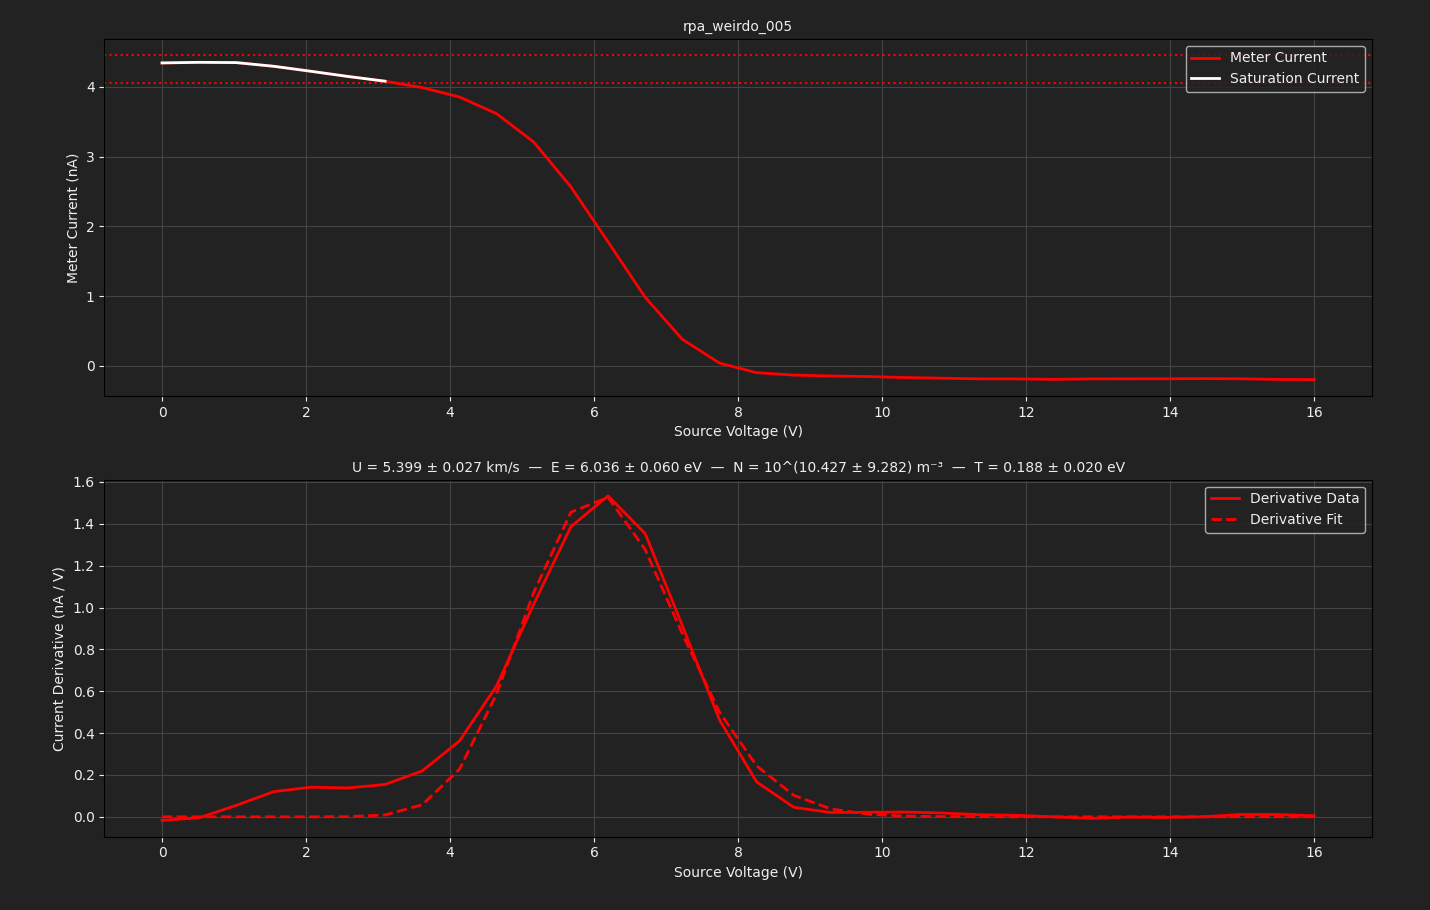

The file beside this chart, header and first rows:
SOURCE, BIGGIE, 
METER, TUPAC, 
SWEEP VOLTAGE RANGE (V), 0.0000, 16
NUM SWEEP STEPS, 32, 
NUM POWER LINE CYCLES, 1, 
VRANGE, 20, 
IRANGE, 0.0000, 
Voltage (V), Meter current (A), Source current (A)
0.000000e+00, 4.341992e-09, 1.062096e-09
5.161290e-01, 4.350746e-09, 8.929753e-10
1.032258e+00, 4.346688e-09, 7.958253e-10
1.548387e+00, 4.294366e-09, 6.847788e-10
2.064516e+00, 4.222890e-09, 5.942138e-10
2.580645e+00, 4.148327e-09, 4.711452e-10
3.096774e+00, 4.080400e-09, 3.444562e-10
3.612903e+00, 3.988808e-09, 1.672600e-10
4.129032e+00, 3.854195e-09, -2.424912e-11
4.645161e+00, 3.615104e-09, -2.139321e-10
5.161290e+00, 3.208849e-09, -3.607039e-10
5.677419e+00, 2.566269e-09, -4.646338e-10
6.193548e+00, 1.778085e-09, -5.168878e-10
6.709677e+00, 9.834291e-10, -5.228191e-10
7.225806e+00, 3.813153e-10, -5.468993e-10
7.741935e+00, 4.133514e-11, -5.548417e-10
8.258065e+00, -9.616399e-11, -5.735551e-10
8.774194e+00, -1.302568e-10, -5.721207e-10
9.290323e+00, -1.428111e-10, -5.901515e-10
9.806452e+00, -1.513569e-10, -5.946695e-10
1.032258e+01, -1.653934e-10, -5.919332e-10
1.083871e+01, -1.747675e-10, -5.951705e-10
1.135484e+01, -1.841484e-10, -6.061210e-10
1.187097e+01, -1.852547e-10, -6.102560e-10
1.238710e+01, -1.915668e-10, -6.233229e-10
1.290323e+01, -1.849070e-10, -6.073598e-10
1.341935e+01, -1.837239e-10, -6.313705e-10
1.393548e+01, -1.832088e-10, -6.343429e-10
1.445161e+01, -1.807593e-10, -6.413117e-10
1.496774e+01, -1.833133e-10, -6.463168e-10
1.548387e+01, -1.921583e-10, -6.272698e-10
1.600000e+01, -1.947332e-10, -6.493243e-10
